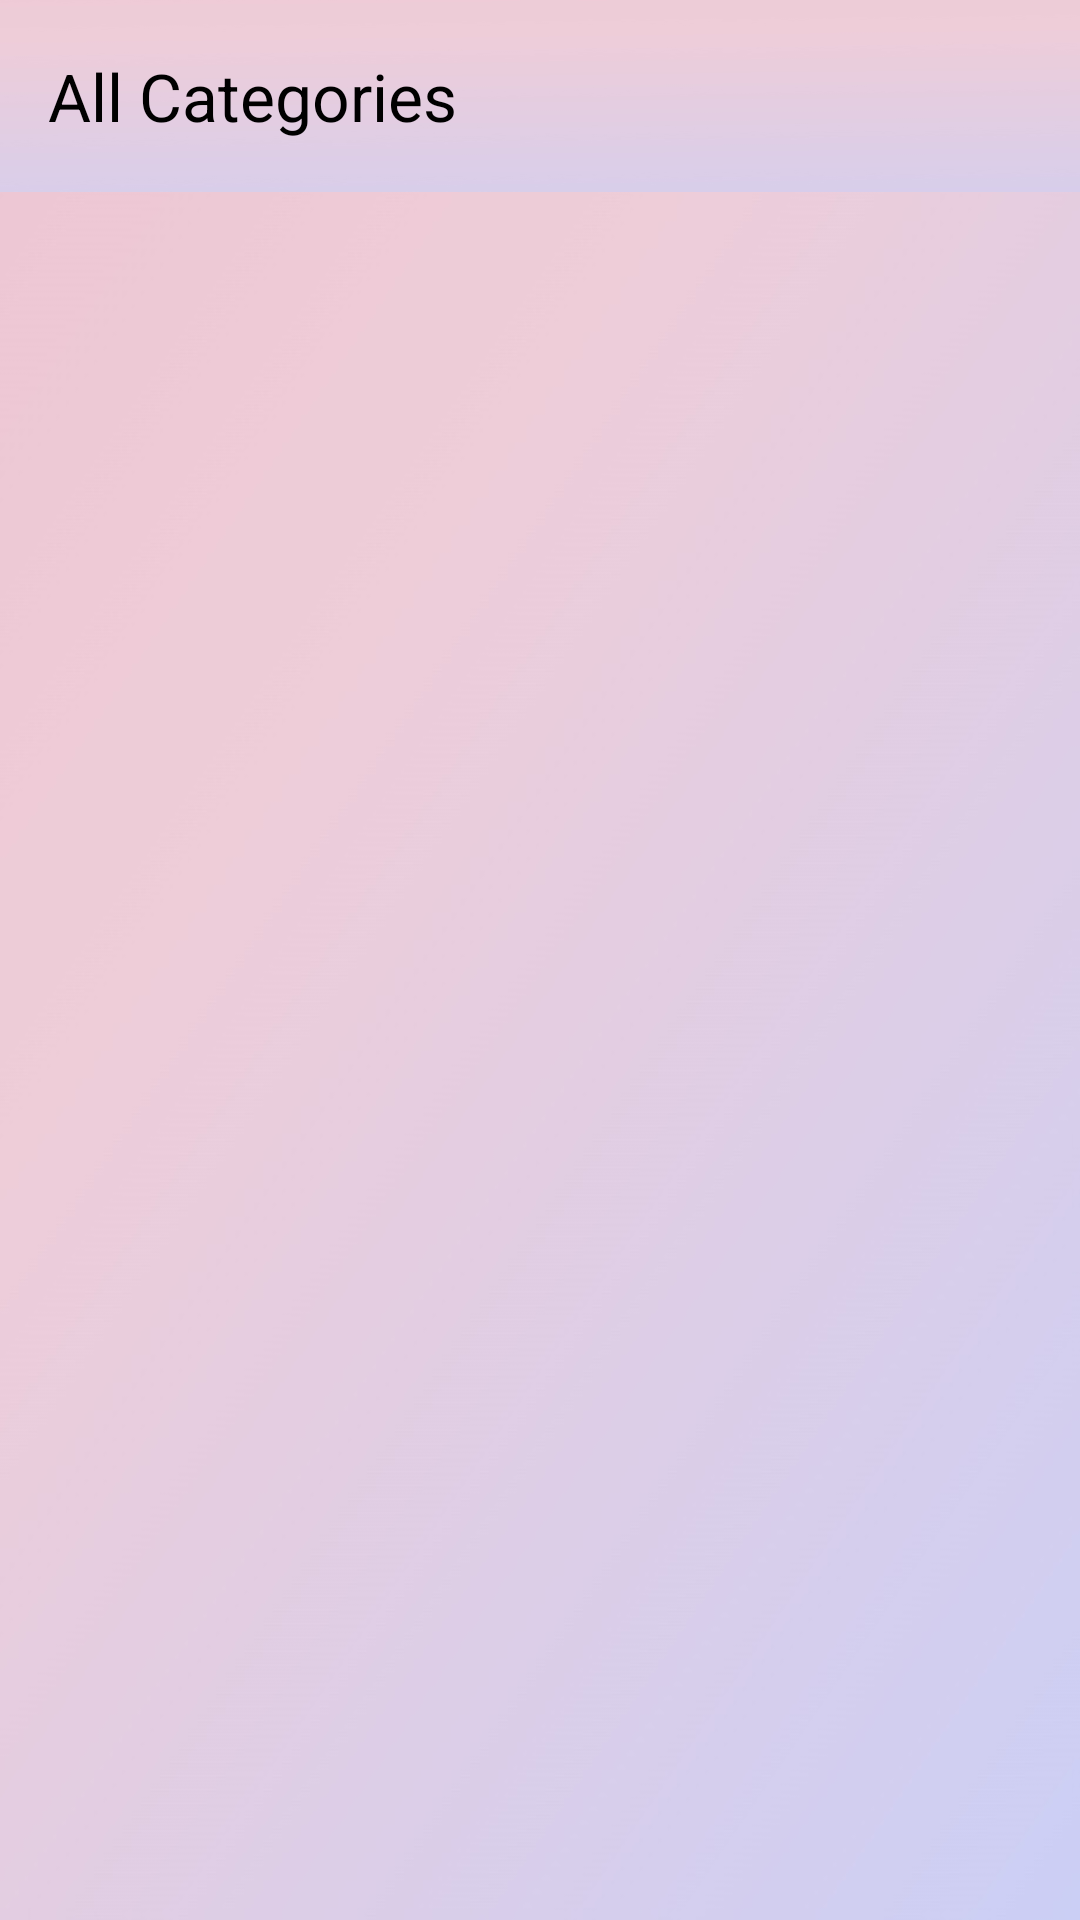

Android layout source for this screen:
<!-- AndroidManifest.xml: application theme Theme.Assignment1 -->
<!-- res/layout/activity_list_category.xml -->
<?xml version="1.0" encoding="utf-8"?>
<androidx.coordinatorlayout.widget.CoordinatorLayout xmlns:android="http://schemas.android.com/apk/res/android"
    xmlns:app="http://schemas.android.com/apk/res-auto"
    xmlns:tools="http://schemas.android.com/tools"
    android:id="@+id/main"
    android:background="@drawable/background"
    android:layout_width="match_parent"
    android:layout_height="match_parent">

    <com.google.android.material.appbar.AppBarLayout
        android:id="@+id/appBarLayout"
        android:layout_width="match_parent"
        android:layout_height="wrap_content">

        <androidx.appcompat.widget.Toolbar
            android:id="@+id/toolbar"
            android:layout_width="match_parent"
            android:layout_height="?attr/actionBarSize"
            android:background="@drawable/background2"
            app:layout_anchor="@+id/appBarLayout"
            app:layout_anchorGravity="center"
            app:title="All Categories"
            app:titleTextColor="@color/black"
            app:navigationIcon="@drawable/baseline_arrow_back_24"/>


    </com.google.android.material.appbar.AppBarLayout>

    <androidx.constraintlayout.widget.ConstraintLayout
        android:id="@+id/layout"
        android:layout_width="match_parent"
        android:layout_height="match_parent"
        tools:context=".ListEventActivity">

        <FrameLayout
            android:id="@+id/fragment"
            android:layout_width="match_parent"
            android:layout_height="match_parent"
            android:layout_marginTop="?attr/actionBarSize"
            app:layout_anchor="@+id/layout"
            app:layout_anchorGravity="center"
            app:layout_constraintBottom_toBottomOf="parent"
            app:layout_constraintEnd_toEndOf="parent"
            app:layout_constraintStart_toStartOf="parent"
            app:layout_constraintTop_toTopOf="parent">

        </FrameLayout>

    </androidx.constraintlayout.widget.ConstraintLayout>


</androidx.coordinatorlayout.widget.CoordinatorLayout>
<!-- resources referenced by this layout -->
<resources>
  <color name="black">#FF000000</color>
  <!-- drawable background: jpg bitmap (drawable, 42089 bytes) -->
  <!-- drawable background2: jpg bitmap (drawable, 12183 bytes) -->
  <style name="Theme.Assignment1" parent="Base.Theme.Assignment1" />
  <style name="Base.Theme.Assignment1" parent="Theme.Material3.DayNight.NoActionBar">
          
          
          <item name="android:statusBarColor">@color/status_bar_color</item>
      </style>
  <color name="status_bar_color">#E2CCE8</color>
</resources>
